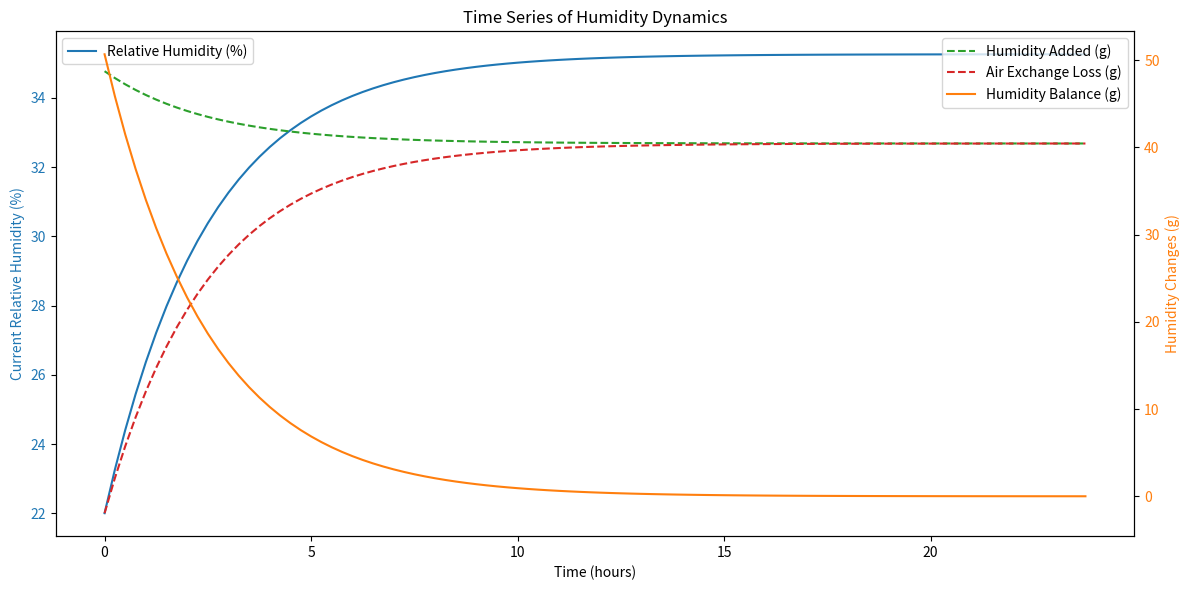

The script that saved this image:
import math
import pandas as pd
import matplotlib.pyplot as plt

# Fundamental Constants
UNIVERSAL_GAS_CONSTANT_R = 8.314  # J/(mol·K)
MOLECULAR_WEIGHT_WATER = 0.018  # kg/mol
SPECIFIC_GAS_CONSTANT_WATER = UNIVERSAL_GAS_CONSTANT_R / MOLECULAR_WEIGHT_WATER  # J/(kg·K)
MAGNUS_A = 17.625
MAGNUS_B = 243.04

# Magnus Equation to Calculate Saturated Vapor Pressure
def calculate_saturated_vapor_pressure(temperature_celsius):
    return 610.94 * math.exp((MAGNUS_A * temperature_celsius) / (temperature_celsius + MAGNUS_B))

# Calculate Absolute Humidity
def calculate_absolute_humidity(temperature_celsius, relative_humidity):
    saturated_pressure = calculate_saturated_vapor_pressure(temperature_celsius)
    actual_vapor_pressure = saturated_pressure * (relative_humidity / 100)
    absolute_humidity = actual_vapor_pressure / (SPECIFIC_GAS_CONSTANT_WATER * (temperature_celsius + 273.15))
    return absolute_humidity * 1000  # Convert to [g/m³]



# Simulate Humidity Dynamics in Fixed Intervals
# Function to calculate dynamic vaporization rate
def calculate_vaporization_rate(initial_rate, current_relative_humidity):
    """
    Calculate the current vaporization rate based on the current relative humidity.
    Vaporization rate decreases linearly as RH approaches 100%.

    Parameters:
    - initial_rate: Initial vaporization rate in g/h.
    - current_relative_humidity: Current indoor relative humidity in %.

    Returns:
    - Adjusted vaporization rate in g/h.
    """
    if current_relative_humidity >= 100:
        return 0  # Vaporization stops at 100% RH
    return initial_rate * (1 - current_relative_humidity / 100)


# Modified simulate_fixed_intervals function to use dynamic vaporization rate
def simulate_fixed_intervals(
    room_volume,
    air_exchange_rate,
    outside_temp,
    outside_rh,
    inside_temp,
    initial_inside_rh,
    initial_vaporization_rate,
    total_duration,
    interval_minutes
):
    interval_hours = interval_minutes / 60.0
    outside_abs_humidity = calculate_absolute_humidity(outside_temp, outside_rh)
    current_inside_abs_humidity = calculate_absolute_humidity(inside_temp, initial_inside_rh)
    results = []
    iterations = int(total_duration / interval_hours)

    for step in range(iterations):
        time = step * interval_hours

        # Calculate current relative humidity
        current_relative_humidity = (current_inside_abs_humidity /
                                     calculate_absolute_humidity(inside_temp, 100)) * 100

        # Adjust vaporization rate based on current relative humidity
        vaporization_rate = calculate_vaporization_rate(initial_vaporization_rate, current_relative_humidity)
        # Calculate air exchange loss and net humidity change
        air_exchange_loss = (current_inside_abs_humidity - outside_abs_humidity) * air_exchange_rate * interval_hours
        net_humidity_change = (vaporization_rate * interval_hours) - air_exchange_loss
        current_inside_abs_humidity += net_humidity_change / room_volume

        results.append({
            'time': time,
            'current_absolute_humidity': current_inside_abs_humidity,
            'net_humidity_change': net_humidity_change,
            'air_exchange_loss': air_exchange_loss,
            'humidity_added': vaporization_rate * interval_hours,
            'humidity_balance': (vaporization_rate * interval_hours) - air_exchange_loss,
            'current_relative_humidity': current_relative_humidity
        })

    return pd.DataFrame(results)


# Visualize Results
def plot_humidity_dynamics(data):
    fig, ax1 = plt.subplots(figsize=(12, 6))
    ax1.set_xlabel('Time (hours)')
    ax1.set_ylabel('Current Relative Humidity (%)', color='tab:blue')
    ax1.plot(data['time'], data['current_relative_humidity'], label='Relative Humidity (%)', color='tab:blue')
    ax1.tick_params(axis='y', labelcolor='tab:blue')
    ax1.legend(loc='upper left')

    ax2 = ax1.twinx()
    ax2.set_ylabel('Humidity Changes (g)', color='tab:orange')
    ax2.plot(data['time'], data['humidity_added'], label='Humidity Added (g)', color='tab:green', linestyle='--')
    ax2.plot(data['time'], data['air_exchange_loss'], label='Air Exchange Loss (g)', color='tab:red', linestyle='--')
    ax2.plot(data['time'], data['humidity_balance'], label='Humidity Balance (g)', color='tab:orange', linestyle='-')
    ax2.tick_params(axis='y', labelcolor='tab:orange')
    ax2.legend(loc='upper right')

    plt.title('Time Series of Humidity Dynamics')
    fig.tight_layout()
    plt.show()

# Main Script
if __name__ == "__main__":
    # Define Parameters
    ROOM_VOLUME = 220  # [m³]
    AIR_EXCHANGE_RATE = 70  # [m³/h]
    OUTSIDE_TEMPERATURE = 6  # [°C]
    OUTSIDE_RELATIVE_HUMIDITY = 57  # [%]
    INSIDE_TEMPERATURE = 21  # [°C]
    INITIAL_INSIDE_RELATIVE_HUMIDITY = 22  # [%]
    VAPORIZATION_RATE = 250  # [g/h]
    TOTAL_DURATION = 24  # Total duration in hours
    INTERVAL_MINUTES = 15  # Interval in minutes

    # Run Simulation
    simulation_results = simulate_fixed_intervals(
        ROOM_VOLUME,
        AIR_EXCHANGE_RATE,
        OUTSIDE_TEMPERATURE,
        OUTSIDE_RELATIVE_HUMIDITY,
        INSIDE_TEMPERATURE,
        INITIAL_INSIDE_RELATIVE_HUMIDITY,
        VAPORIZATION_RATE,
        TOTAL_DURATION,
        INTERVAL_MINUTES
    )

    # Display Results and Plot
    print(simulation_results)
    plot_humidity_dynamics(simulation_results)
